Run: headless pygame with SDL's dummy video driver; simulated clock (each Clock.tick advances the game by its frame time, no real sleeping); random seed 0; keys injected as events and as key.get_pressed() state; no mouse input.
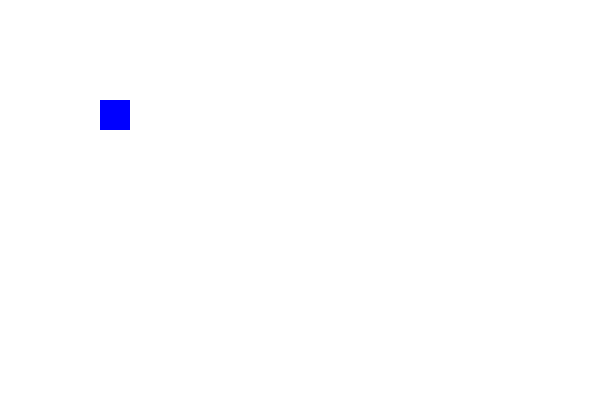
Frame 1 of 4 · flips 1–60 · no input
Frame 2 of 4 · flips 61–180 · tapped SPACE, RETURN · held RIGHT (→), D · screen unchanged from frame 1, image omitted
Frame 3 of 4 · flips 181–300 · held DOWN (↓), S · screen unchanged from frame 2, image omitted
Frame 4 of 4 · flips 301–420 · held LEFT (←), A, UP (↑), W · screen unchanged from frame 3, image omitted

The pygame program that drew these frames:

import pygame

class Part_tail:
    def __init__(self, x, y, pos):
        self.x = x
        self.y = y
        self.pos = pos
        self.width = 30
        self.height = 30
    
    def get_pos(self):
        return self.pos

    def get_x(self):
        return self.x
    
    def get_y(self):
        return self.y
    
    def get_width(self):
        return self.width
    
    def get_height(self):
        return self.height
    

class Snake:
    def __init__(self, x, y):
        self.poses = [(0, -1), (1, 0), (0, 1), (-1, 0)]
        self.len = 0
        self.cur_pos = 0
        self.x_head = x
        self.y_head = y
        self.width = 30
        self.height = 30
        self.speed = 10
        self.tail = []
    
    def add_piece(self):
        if self.len == 0:
            pos_x, pos_y = self.poses[self.cur_pos]
            self.tail.append(Part_tail(self.x_head + self.width * (-pos_x), self.y_head + self.width * (-pos_y), self.cur_pos))
        else:
            last_p = self.tail[-1]
            x, y = last_p.get_x(), last_p.get_y()
            pos_x, pos_y = self.poses[last_p.get_pos()]
            self.tail.append(Part_tail(x + self.width * (-pos_x), y + self.width * (-pos_y), last_p.get_pos()))
            print(x + self.width * (-pos_x), x)
        self.len += 1

    
    def get_snake(self):
        return [Part_tail(self.x_head, self.y_head, self.cur_pos)] + self.tail


class Board:
    def __init__(self, snake):
        pygame.init()
        self.screen = pygame.display.set_mode((600, 400))
        self.fill_brd()
        self.snake = snake
    
    def main_action(self):
        while True:
            self._keys()
            self.fill_brd()
            self.draw_snake()
            pygame.display.update()
    
    def fill_brd(self):
        self.screen.fill((255,255,255))

    def is_alive(self):
        pass

    def draw_snake(self):
        arr = self.snake.get_snake()
        for el in arr:
            pygame.draw.rect(self.screen, (0, 0, 255), (el.get_x(), el.get_y(), el.get_width(), el.get_height()))

    def _keys(self):
        events = pygame.event.get()
        for event in events:
            if event.type == pygame.QUIT:
                pygame.quit()
        keys = pygame.key.get_pressed()
        if keys[pygame.K_ESCAPE]:
            pygame.quit()
        if keys[pygame.K_f]:
            self.snake.add_piece()
    
snk = Snake(100, 100)
brd = Board(snk)
brd.main_action()
